Labelled photos from "dataset", an image-classification folder in TranHuuHoang99/CPP_Library. The possible labels are: image cachua, image carot, image chuoi, image man, image ot, image tl, image xoai.

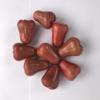
Label: image man

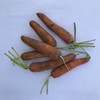
Label: image carot

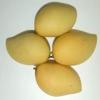
Label: image xoai

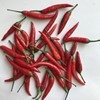
Label: image ot

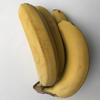
Label: image chuoi

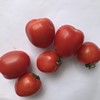
Label: image cachua
